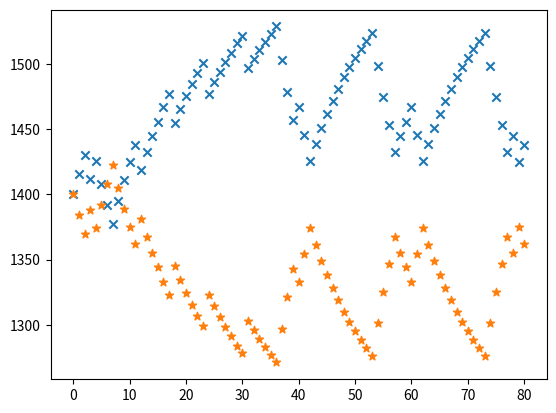

Here is the Python script that generated this plot:
import numpy as np
from matplotlib import pyplot as plt
round = 10
num_ep=80
K=32
ps = []
for it in range(round):
    e1 = 1400
    e2 = 1400
    r = np.random.binomial(1,0.76,num_ep)
    e1s =[e1]
    e2s =[e2]
    es = [0]
    for ir in r:
        exp1 = 1/(1+10**((e2 - e1)/400))
        points = int(K*(ir-exp1))
        e2 = e2 - points
        e1 = e1 + points
        e1s.append(e1)
        e2s.append(e2)
        # print("e1",e1)
        # print("e2",e2)
    mes  = np.mean(e1s[-(num_ep-20):]) - np.mean(e2s[-(num_ep-20):])
    P = 1/(1+10**((-mes)/400))
    ps.append(P)
    print(P)
print("P",np.mean(ps))
xs = np.arange(0,len(r)+1,1)
plt.scatter(xs,e1s,marker='x')
plt.scatter(xs,e2s,marker='*')
plt.show()